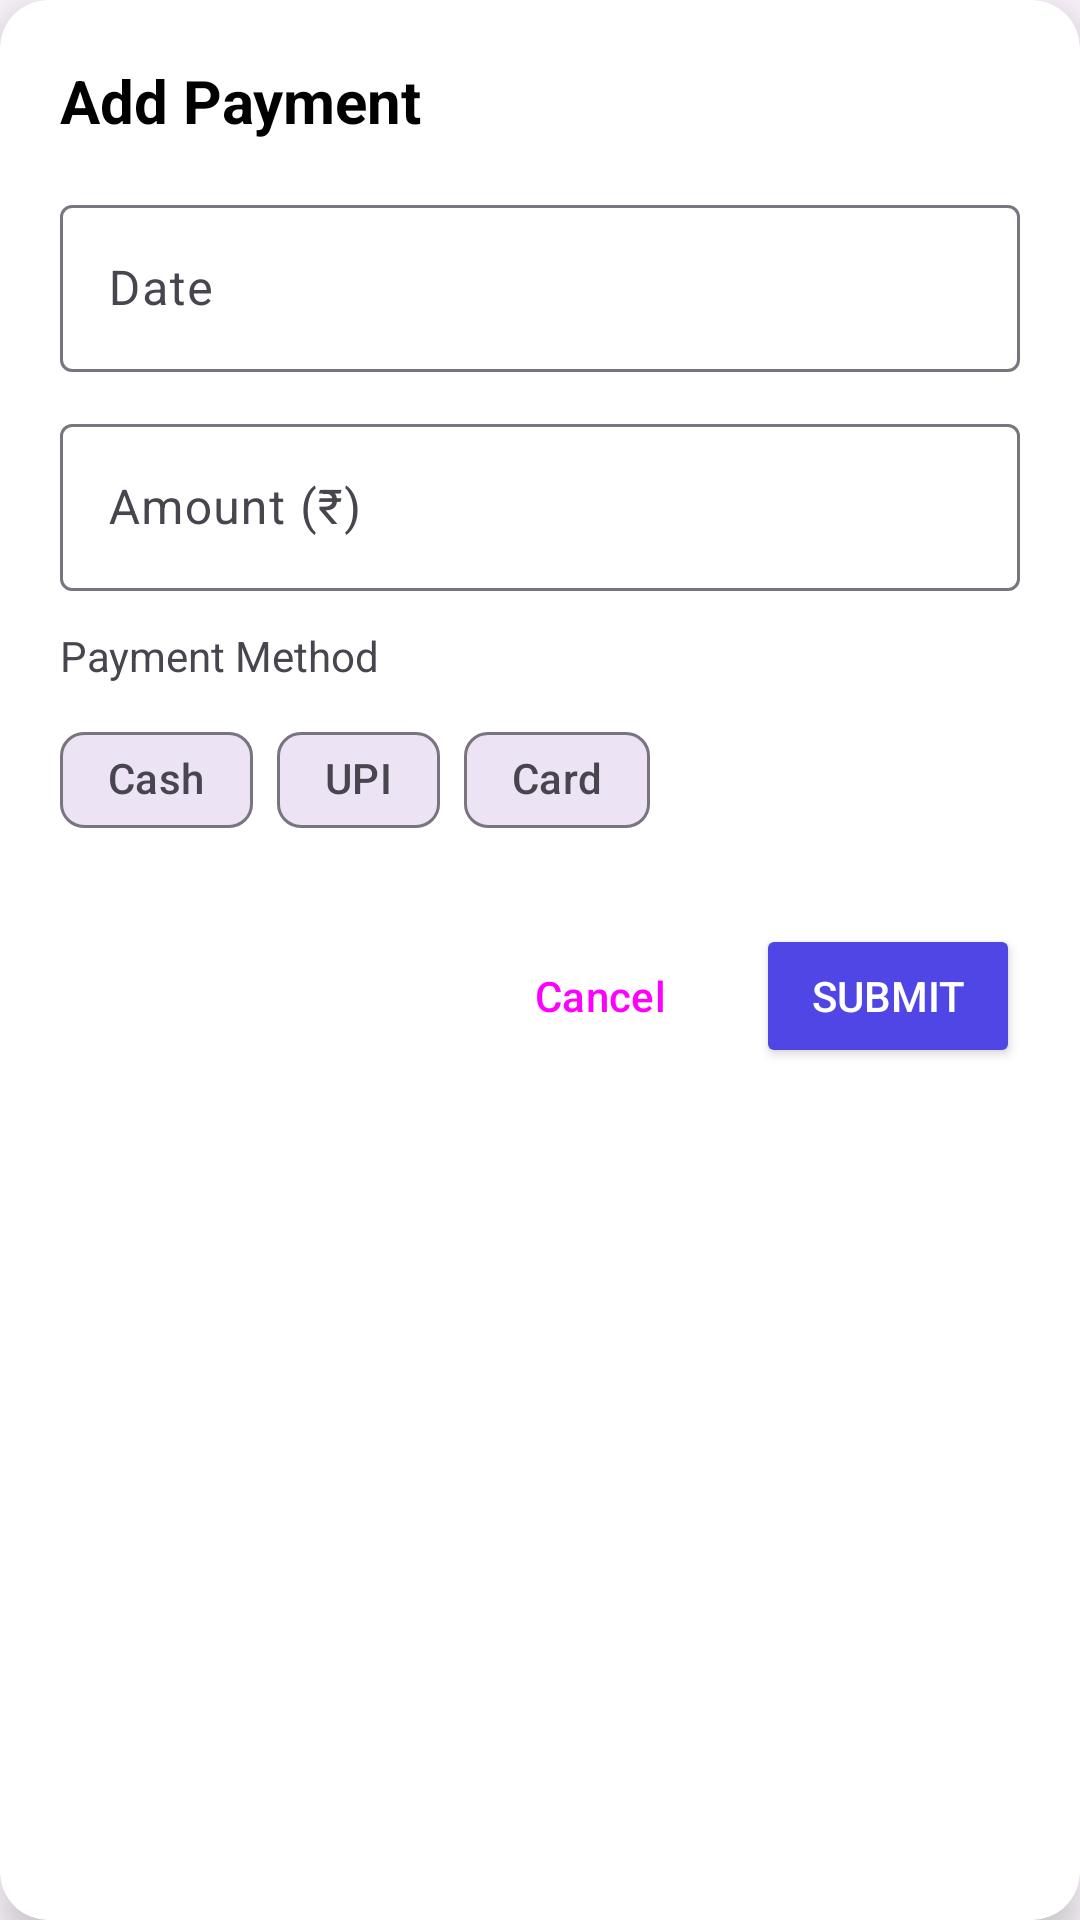

The Android layout XML behind this screen, and the referenced resources:
<!-- AndroidManifest.xml: application theme Theme.MilkManager2 -->
<!-- res/layout/dialog_payment.xml -->
<?xml version="1.0" encoding="utf-8"?>
<androidx.cardview.widget.CardView xmlns:android="http://schemas.android.com/apk/res/android"
    xmlns:app="http://schemas.android.com/apk/res-auto"
    android:layout_width="match_parent"
    android:layout_height="wrap_content"
    android:layout_margin="16dp"
    app:cardCornerRadius="16dp"
    app:cardElevation="8dp"
    app:cardBackgroundColor="@android:color/white">

    <LinearLayout
        android:layout_width="match_parent"
        android:layout_height="wrap_content"
        android:orientation="vertical"
        android:padding="20dp">

        <TextView
            android:layout_width="wrap_content"
            android:layout_height="wrap_content"
            android:text="Add Payment"
            android:textSize="20sp"
            android:textStyle="bold"
            android:textColor="@android:color/black"
            android:layout_marginBottom="16dp"/>

        <com.google.android.material.textfield.TextInputLayout
            android:layout_width="match_parent"
            android:layout_height="wrap_content"
            android:hint="Date"
            android:layout_marginBottom="12dp">

            <com.google.android.material.textfield.TextInputEditText
                android:id="@+id/etPaymentDate"
                android:layout_width="match_parent"
                android:layout_height="wrap_content"
                android:focusable="false"
                android:cursorVisible="false"/>
        </com.google.android.material.textfield.TextInputLayout>

        <com.google.android.material.textfield.TextInputLayout
            android:layout_width="match_parent"
            android:layout_height="wrap_content"
            android:hint="Amount (₹)"
            android:layout_marginBottom="12dp">

            <com.google.android.material.textfield.TextInputEditText
                android:id="@+id/etAmount"
                android:layout_width="match_parent"
                android:layout_height="wrap_content"
                android:inputType="numberDecimal"/>
        </com.google.android.material.textfield.TextInputLayout>

        <TextView
            android:layout_width="wrap_content"
            android:layout_height="wrap_content"
            android:text="Payment Method"
            android:layout_marginBottom="8dp"/>

        <com.google.android.material.chip.ChipGroup
            android:id="@+id/chipGroupMethod"
            android:layout_width="match_parent"
            android:layout_height="wrap_content"
            app:singleSelection="true"
            app:selectionRequired="true"
            android:layout_marginBottom="24dp">

            <com.google.android.material.chip.Chip
                android:id="@+id/chipCash"
                android:layout_width="wrap_content"
                android:layout_height="wrap_content"
                android:text="Cash"
                style="@style/Widget.Material3.Chip.Filter"/>

            <com.google.android.material.chip.Chip
                android:id="@+id/chipUpi"
                android:layout_width="wrap_content"
                android:layout_height="wrap_content"
                android:text="UPI"
                style="@style/Widget.Material3.Chip.Filter"/>

            <com.google.android.material.chip.Chip
                android:id="@+id/chipCard"
                android:layout_width="wrap_content"
                android:layout_height="wrap_content"
                android:text="Card"
                style="@style/Widget.Material3.Chip.Filter"/>
        </com.google.android.material.chip.ChipGroup>

        <LinearLayout
            android:layout_width="match_parent"
            android:layout_height="wrap_content"
            android:orientation="horizontal"
            android:gravity="end">

            <Button
                android:id="@+id/btnCancel"
                android:layout_width="wrap_content"
                android:layout_height="wrap_content"
                android:text="Cancel"
                style="@style/Widget.Material3.Button.TextButton"
                android:layout_marginEnd="8dp"/>

            <Button
                android:id="@+id/btnSubmit"
                android:layout_width="wrap_content"
                android:layout_height="wrap_content"
                android:text="Submit"
                android:textColor="@android:color/white"
                android:backgroundTint="@color/primary"/>
        </LinearLayout>

    </LinearLayout>

</androidx.cardview.widget.CardView>
<!-- resources referenced by this layout -->
<resources>
  <color name="primary">#4F46E5</color>
  <style name="Theme.MilkManager2" parent="Base.Theme.MilkManager2" />
  <style name="Base.Theme.MilkManager2" parent="Theme.Material3.DayNight.NoActionBar">
          
          
      </style>
</resources>
